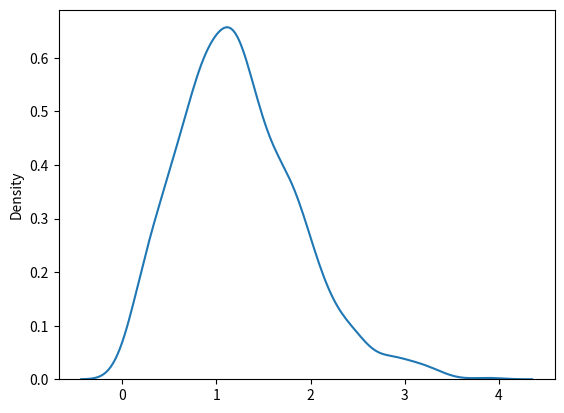

Recreate this plot in Python.
from numpy import random
import matplotlib.pyplot as plt
import seaborn as sns


# Rayleigh distribution is used in signal processing.
# It has two parameters:
# scale - (standard deviation) decides how flat the distribution will be default 1.0).
# size - The shape of the returned array.


# Draw out a sample for rayleigh distribution with scale of 2 with size 2x3:
x = random.rayleigh(scale=2, size=(2, 3))
# print(x)


# Visualization of Rayleigh Distribution
sns.distplot(random.rayleigh(size=1000), hist=False)
# plt.show()